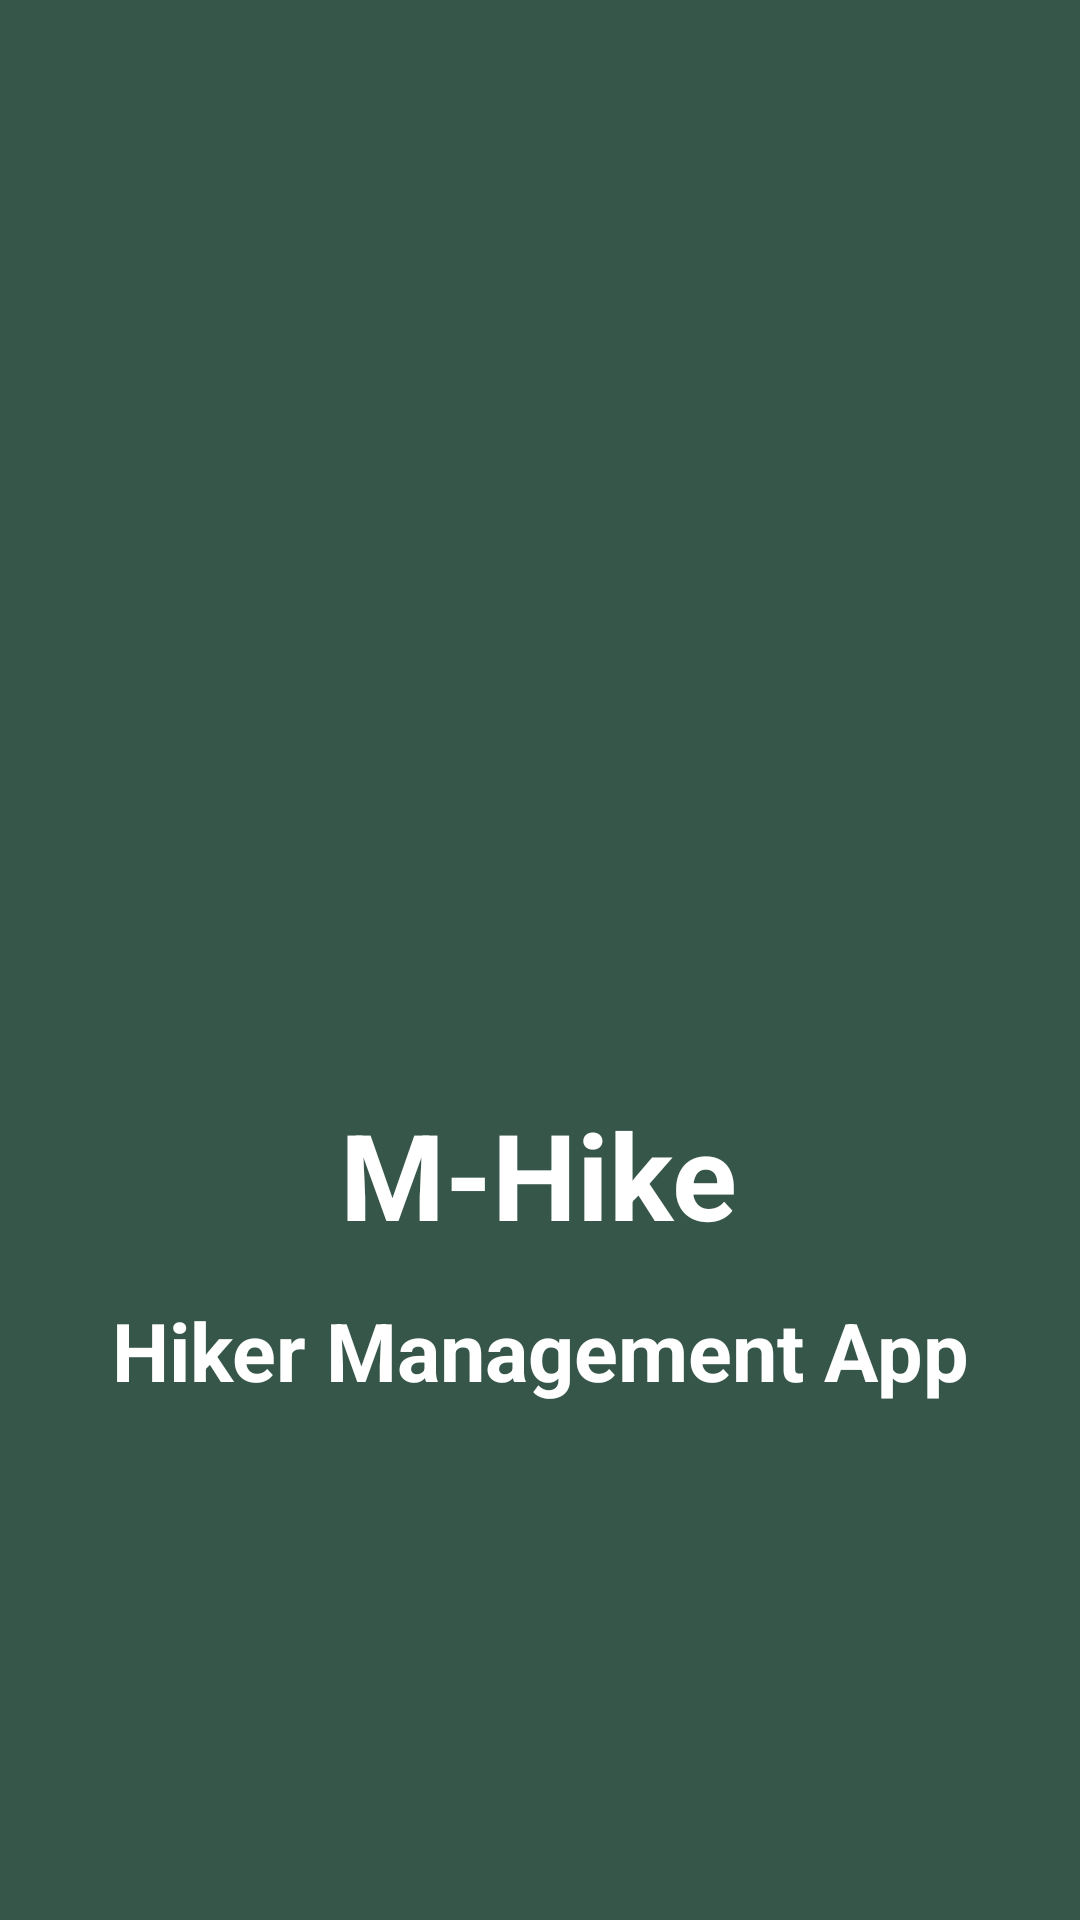

Reconstruct the res/layout file that produces this screen, plus the resources it refers to.
<!-- AndroidManifest.xml: application theme Theme.MHikeHikerManagementApp -->
<!-- res/layout/activity_splash.xml -->
<?xml version="1.0" encoding="utf-8"?>
<androidx.constraintlayout.widget.ConstraintLayout xmlns:android="http://schemas.android.com/apk/res/android"
    xmlns:app="http://schemas.android.com/apk/res-auto"
    xmlns:tools="http://schemas.android.com/tools"
    android:layout_width="match_parent"
    android:layout_height="match_parent"
    android:background="@color/colorPrimary"
    tools:context=".SplashActivity">

    <ImageView
        android:id="@+id/imageView"
        android:layout_width="144dp"
        android:layout_height="132dp"
        android:layout_marginTop="216dp"
        app:layout_constraintEnd_toEndOf="parent"
        app:layout_constraintHorizontal_bias="0.498"
        app:layout_constraintStart_toStartOf="parent"
        app:layout_constraintTop_toTopOf="parent"
        app:srcCompat="@drawable/baseline_hiking_24" />

    <TextView
        android:id="@+id/textView"
        android:layout_width="wrap_content"
        android:layout_height="wrap_content"
        android:text="M-Hike"
        android:textColor="@color/white"
        android:textSize="40sp"
        android:textStyle="bold"
        app:layout_constraintBottom_toBottomOf="parent"
        app:layout_constraintEnd_toEndOf="parent"
        app:layout_constraintHorizontal_bias="0.498"
        app:layout_constraintStart_toStartOf="parent"
        app:layout_constraintTop_toBottomOf="@+id/imageView"
        app:layout_constraintVertical_bias="0.07" />

    <TextView
        android:layout_width="wrap_content"
        android:layout_height="wrap_content"
        android:text="Hiker Management App"
        android:textAlignment="center"
        android:textColor="@color/white"
        android:textSize="27sp"
        android:textStyle="bold"
        app:layout_constraintBottom_toBottomOf="parent"
        app:layout_constraintEnd_toEndOf="parent"
        app:layout_constraintHorizontal_bias="0.504"
        app:layout_constraintStart_toStartOf="parent"
        app:layout_constraintTop_toBottomOf="@+id/textView"
        app:layout_constraintVertical_bias="0.075" />


</androidx.constraintlayout.widget.ConstraintLayout>
<!-- resources referenced by this layout -->
<resources>
  <color name="colorPrimary">#365649</color>
  <color name="white">#FFFFFFFF</color>
  <style name="Theme.MHikeHikerManagementApp" parent="Base.Theme.MHikeHikerManagementApp" />
  <style name="Base.Theme.MHikeHikerManagementApp" parent="Theme.Material3.DayNight.NoActionBar">
          
          
      </style>
</resources>
